Run: headless pygame with SDL's dummy video driver; simulated clock (each Clock.tick advances the game by its frame time, no real sleeping); random seed 0; keys injected as events and as key.get_pressed() state; mouse plan: one left click at the window centre at the start of phase 2, then a move to the lower-right quarter at the start of phase 3; restart key R tapped at the start of phases 3 and 4.
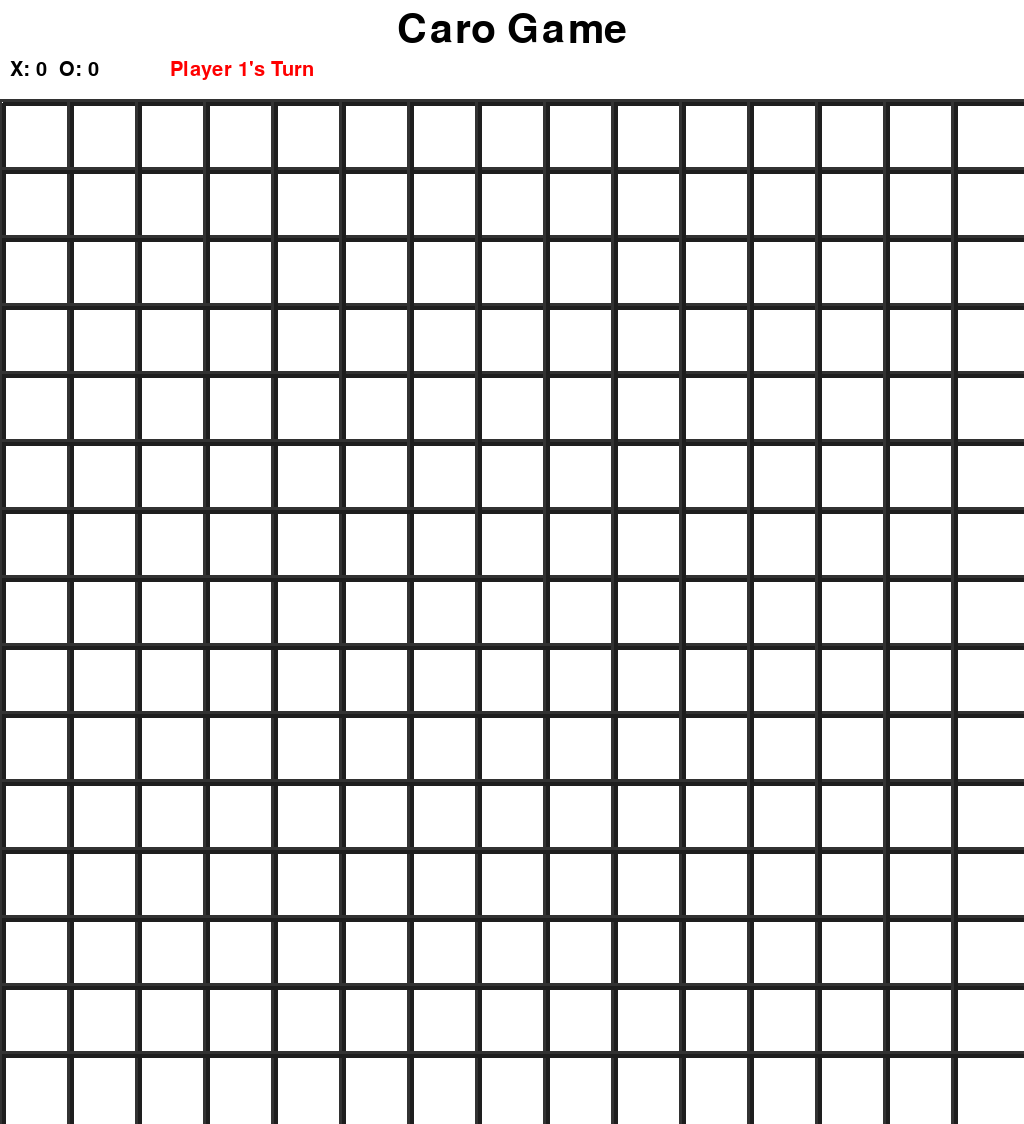
Frame 1 of 4 · flips 1–60 · no input
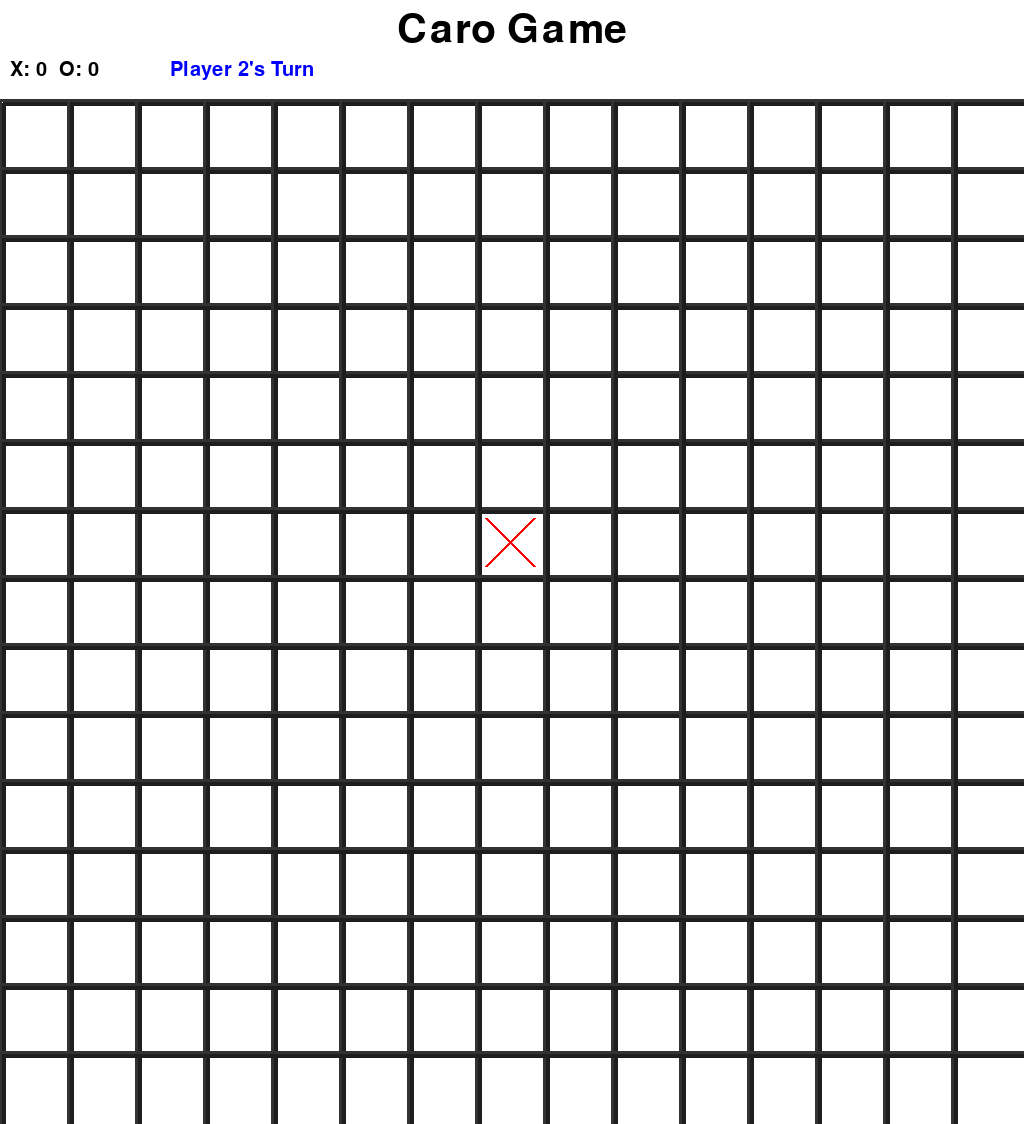
Frame 2 of 4 · flips 61–180 · clicked the window centre · tapped SPACE, RETURN · held RIGHT (→), D
Frame 3 of 4 · flips 181–300 · moved the mouse to the lower-right quarter · tapped R · held DOWN (↓), S · screen same as frame 1, image omitted
Frame 4 of 4 · flips 301–420 · tapped R · held LEFT (←), A, UP (↑), W · screen unchanged from frame 3, image omitted

The pygame program that drew these frames:

import pygame
import sys

pygame.init()

WindowSize = 1024
GridSize = 15
CellSize = WindowSize//GridSize
LineW = 3
HeaderSize = 100
Player1 = 1
Player2 = 2
AGENT = 3
GridColor = (50,50,50)
Player1Color=(255,0,0)
Player2Color=(0,0,255)
BG_Color  = (0,0,0)
Color2 = (20,50,20)
White = (255,255,255)
font = pygame.font.SysFont(None, 30)
title_font = pygame.font.SysFont(None, 60)
current_player = Player1
Screen = pygame.display.set_mode((WindowSize, WindowSize + HeaderSize))
pygame.display.set_caption('CaroChess')
clock = pygame.time.Clock()

ani_progress = {}

winning_line = [ ]
Grid = [[0 for _ in range(GridSize)] for _ in range (GridSize)]
Score = {Player1: 0, Player2: 0}

def draw_grid():
    for x in range(GridSize):
        pygame.draw.line(Screen, (30,30,30), (x * CellSize + 3, HeaderSize + 3), (x*CellSize + 3, WindowSize + HeaderSize + 3), LineW + 2)
        pygame.draw.line(Screen, GridColor, (x * CellSize, HeaderSize), (x*CellSize,WindowSize + HeaderSize), LineW)

        pygame.draw.line(Screen, (30,30,30), (3, x*CellSize + HeaderSize + 3), (WindowSize + 3, x*CellSize + HeaderSize + 3), LineW + 2)
        pygame.draw.line(Screen, GridColor, (0, x*CellSize + HeaderSize), (WindowSize, x*CellSize + HeaderSize), LineW)

         
def draw_board():
    for row in range(GridSize):
        for col in range(GridSize):
            if Grid[row][col] == Player1:
                # Animate drawing of X
                progress = ani_progress.get((row, col), 1)  # Default to fully drawn if not animating
                draw_animated_x(row, col, progress)

            elif Grid[row][col] == Player2:
                # Animate drawing of O
                progress = ani_progress.get((row, col), 1)
                draw_animated_o(row, col, progress)

def draw_header():
    Screen.fill(White)
    
    title_text = title_font.render('Caro Game', True, BG_Color)
    
    title_width = title_text.get_width()
    
    title_x = (WindowSize - title_width) // 2
    Screen.blit(title_text, (title_x, 10))

    if current_player == Player1:
        turn_text = font.render("Player 1's Turn", True, Player1Color)
    else:
        turn_text = font.render("Player 2's Turn", True, Player2Color)
    
    Screen.blit(turn_text, (WindowSize // 6, 60))

    # Display score
    score_text = font.render(f"X: {Score[Player1]}  O: {Score[Player2]}", True, BG_Color)
    Screen.blit(score_text, (10, 60))
    
    
def draw_animated_x(row, col, progress):
    start_x = col * CellSize + 10
    start_y = row * CellSize + 10 + HeaderSize
    end_x = (col + 1) * CellSize - 10
    end_y = (row + 1) * CellSize - 10 + HeaderSize

    # Draw the first diagonal line, progress determines how much of the line is drawn
    pygame.draw.line(Screen, Player1Color, 
                     (start_x, start_y), 
                     (start_x + (end_x - start_x) * progress, start_y + (end_y - start_y) * progress), LineW)

    # Draw the second diagonal line
    pygame.draw.line(Screen, Player1Color, 
                     (end_x, start_y), 
                     (end_x - (end_x - start_x) * progress, start_y + (end_y - start_y) * progress), LineW)

def draw_animated_o(row, col, progress):
    center = (col * CellSize + CellSize // 2, row * CellSize + CellSize // 2 + HeaderSize)
    max_radius = CellSize // 2 - 10
    current_radius = int(max_radius * progress)  # Progressively increase the radius
    pygame.draw.circle(Screen, Player2Color, center, current_radius, LineW)

def highlight_winning_line():
    if winning_line:
        for row, col in winning_line:
            for thickness in range(4 , 9):  # Adjust for glow effect
                pygame.draw.rect(Screen, (0, 250, 0), 
                                 (col * CellSize, row * CellSize + HeaderSize, CellSize, CellSize), thickness)



def check_winner(player):
    global winning_line
    # Check rows, columns and diagonals for a winning line of 5
    for row in range(GridSize):
        for col in range(GridSize):
            if (check_line(player, row, col, 1, 0) or  # Horizontal
                check_line(player, row, col, 0, 1) or  # Vertical
                check_line(player, row, col, 1, 1) or  # Diagonal (top-left to bottom-right)
                check_line(player, row, col, 1, -1)):  # Diagonal (bottom-left to top-right)
                return True
    return False

def check_line(player, row, col, delta_row, delta_col):
    global winning_line
    count = 0
    line = []
    for i in range(5):
        r = row + i * delta_row
        c = col + i * delta_col
        if 0 <= r < GridSize and 0 <= c < GridSize and Grid[r][c] == player:
            count += 1
            line.append((r, c))
        else:
            break
    if count == 5:
        winning_line = line
        return True
    return False

def reset_game():
    global Grid, current_player, winning_line
    Grid = [[0 for _ in range(GridSize)] for _ in range(GridSize)]
    current_player = Player1
    winning_line = []
    game_over = False

# Game loop
running = True
game_over = False
while running:
    Screen.fill(White)
    draw_header()
    draw_grid()
    draw_board()
    highlight_winning_line()
    
    for (row, col), progress in ani_progress.items():
        if progress < 1:
            ani_progress[(row, col)] += 0.05  # Increase the progress by 5% per frame
        else:
            ani_progress[(row, col)] = 1  # Cap the progress at 1 (fully drawn)

    for event in pygame.event.get():
        if event.type == pygame.QUIT:
            running = False
            sys.exit()

        if event.type == pygame.MOUSEBUTTONDOWN and not game_over:
            mouse_x, mouse_y = pygame.mouse.get_pos()


            if mouse_y > HeaderSize:
                col = mouse_x // CellSize
                row = (mouse_y - HeaderSize) // CellSize


                if Grid[row][col] == 0:
                    Grid[row][col] = current_player
                    ani_progress[(row, col)] = 0
                    # Check for a winner
                    if check_winner(current_player):
                        Score[current_player] += 1
                        game_over = True
                        winner_text = "Player 1 Wins!" if current_player == Player1 else "Player 2 Wins!"
                        text = font.render(winner_text, True, BG_Color)
                        Screen.blit(text, (WindowSize // 2 - 100, WindowSize + HeaderSize // 2))
                    else:

                        current_player = Player2 if current_player == Player1 else Player1

        if event.type == pygame.KEYDOWN:
            if event.key == pygame.K_r:  # Reset game if 'r' is pressed

                reset_game()
                game_over = False
                
    pygame.display.flip()
    clock.tick(60)  # Maintain 60 FPS

    pygame.display.flip()

# Quit pygame
pygame.quit()
